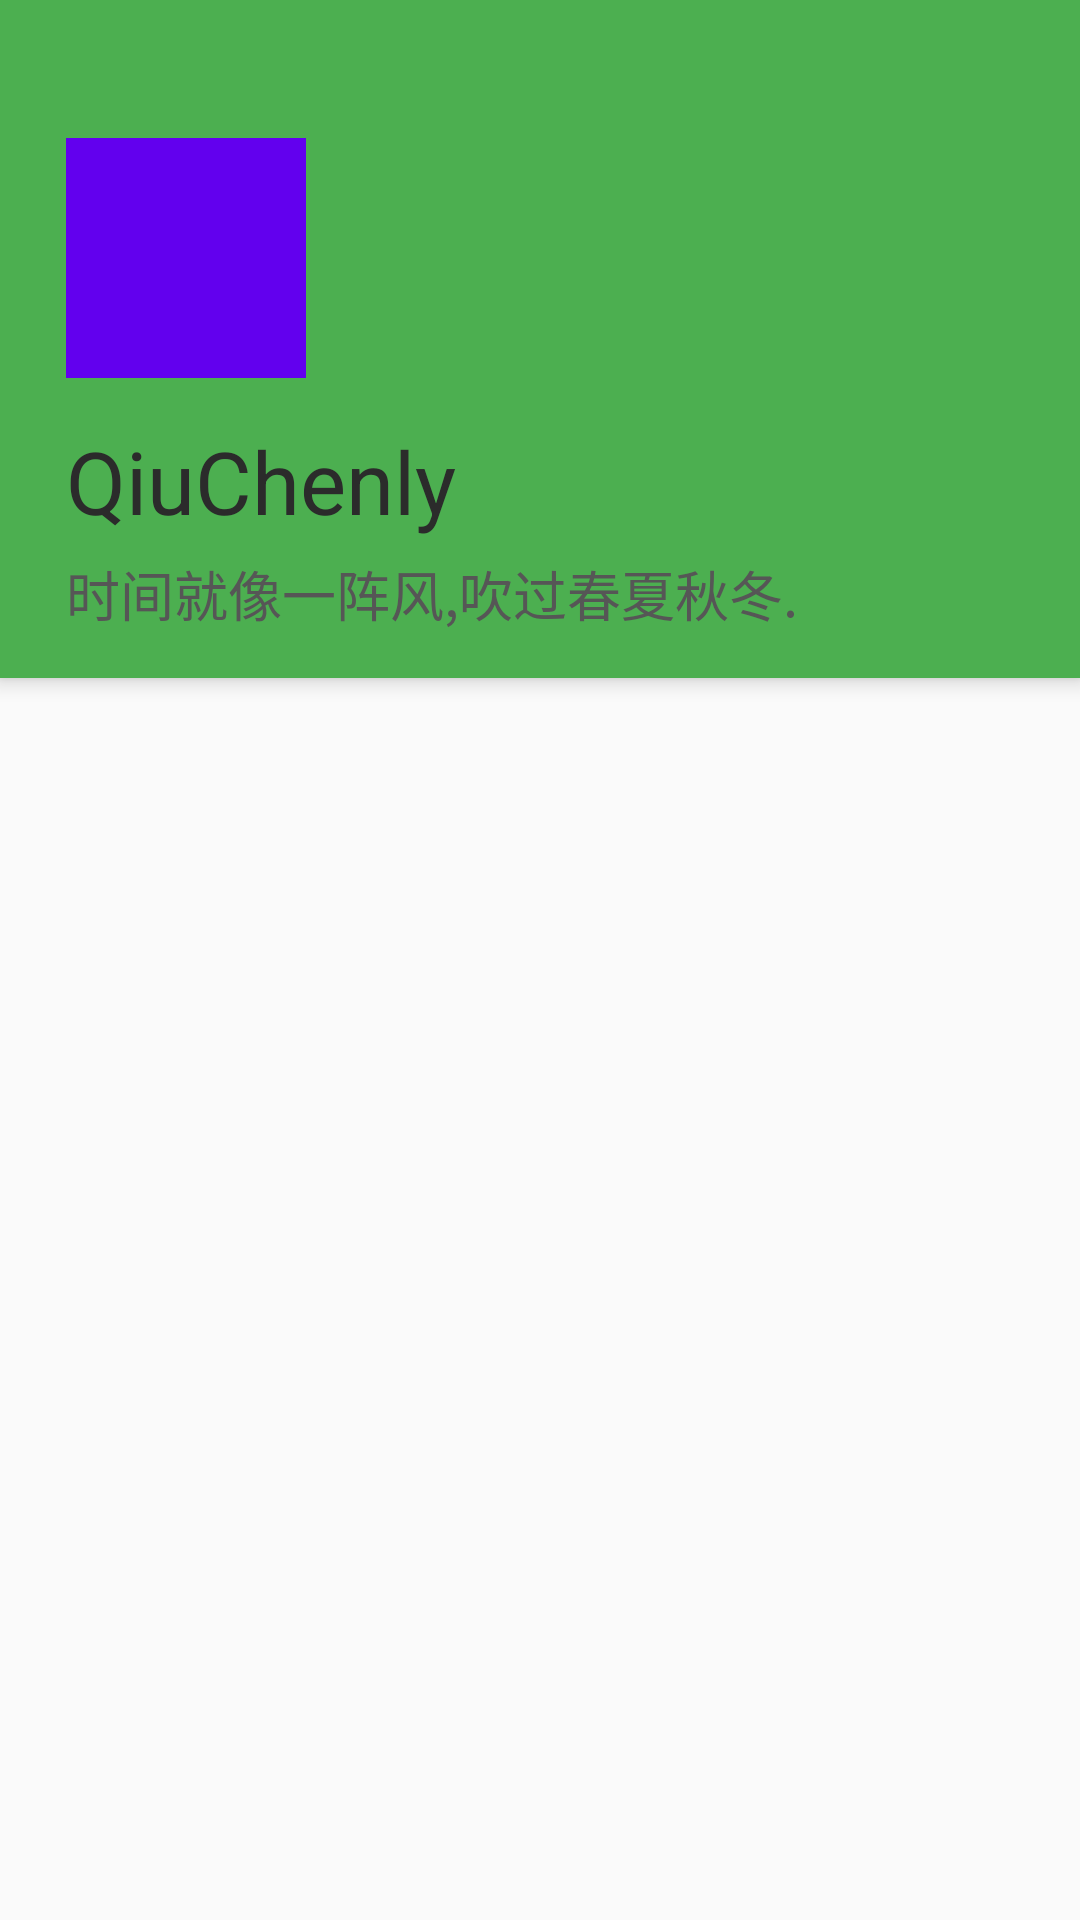

Write the Android layout XML for this screen, with the resource values it uses.
<!-- AndroidManifest.xml: application theme AppTheme.NoAction -->
<!-- res/layout/navigation.xml -->
<?xml version="1.0" encoding="utf-8"?>
<android.support.design.widget.CoordinatorLayout xmlns:android="http://schemas.android.com/apk/res/android"
    xmlns:app="http://schemas.android.com/apk/res-auto"
    android:layout_width="match_parent"
    android:layout_height="match_parent">

    <android.support.design.widget.AppBarLayout
        android:layout_width="match_parent"
        android:elevation="0dp"
android:background="#4caf50"
        android:layout_height="wrap_content">

        <android.support.v7.widget.Toolbar
            android:layout_width="match_parent"
            android:layout_height="200dp"
            app:popupTheme="@style/Theme.AppCompat.Light"
            android:layout_marginTop="26dp"
            app:contentInsetStart="0dp"
            app:layout_scrollFlags="scroll">

            <LinearLayout
                android:orientation="vertical"
                android:layout_marginLeft="22dp"
                android:gravity="bottom"
                android:layout_marginBottom="15dp"
                android:layout_width="match_parent"
                android:layout_height="match_parent">

                <ImageView
                    android:layout_width="80dp"
                    android:layout_height="80dp"
                    android:layout_marginBottom="15dp"
                    android:scaleType="centerCrop"
                    android:src="@color/colorPrimary" />

                <TextView
                    android:layout_width="wrap_content"
                    android:layout_height="wrap_content"
                    android:layout_gravity="bottom"
                    android:layout_marginBottom="5dp"
                    android:text="QiuChenly"
                    android:textColor="#2b2b2b"
                    android:textSize="29sp" />

                <TextView
                    android:layout_width="wrap_content"
                    android:layout_height="wrap_content"
                    android:layout_gravity="bottom"
                    android:text="时间就像一阵风,吹过春夏秋冬."
                    android:textColor="#565656"
                    android:textSize="18sp" />
            </LinearLayout>

        </android.support.v7.widget.Toolbar>
    </android.support.design.widget.AppBarLayout>

    <android.support.v7.widget.RecyclerView
        android:id="@+id/menuRV"
        android:layout_width="match_parent"
        android:layout_height="match_parent"
        app:fastScrollEnabled="false"
        app:layout_behavior="@string/appbar_scrolling_view_behavior">

    </android.support.v7.widget.RecyclerView>
</android.support.design.widget.CoordinatorLayout>
<!-- resources referenced by this layout -->
<resources>
  <style name="AppTheme.NoAction" parent="AppTheme">
          
          <item name="colorPrimary">#00000000</item>
          <item name="colorPrimaryDark">#00000000</item>
          <item name="windowActionBar">false</item>
          <item name="windowNoTitle">true</item>
      </style>
  <style name="AppTheme" parent="Theme.AppCompat.Light.DarkActionBar">
          
          <item name="colorPrimary">@color/colorPrimary</item>
          <item name="colorPrimaryDark">@color/colorPrimaryDark</item>
          <item name="colorAccent">@color/colorAccent</item>
      </style>
  <!-- not gathered from this repository: default colours our renderer supplied (Android Studio template values) -->
  <color name="colorPrimary">#FF6200EE</color>
  <color name="colorPrimaryDark">#FF3700B3</color>
  <color name="colorAccent">#FF03DAC5</color>
</resources>
